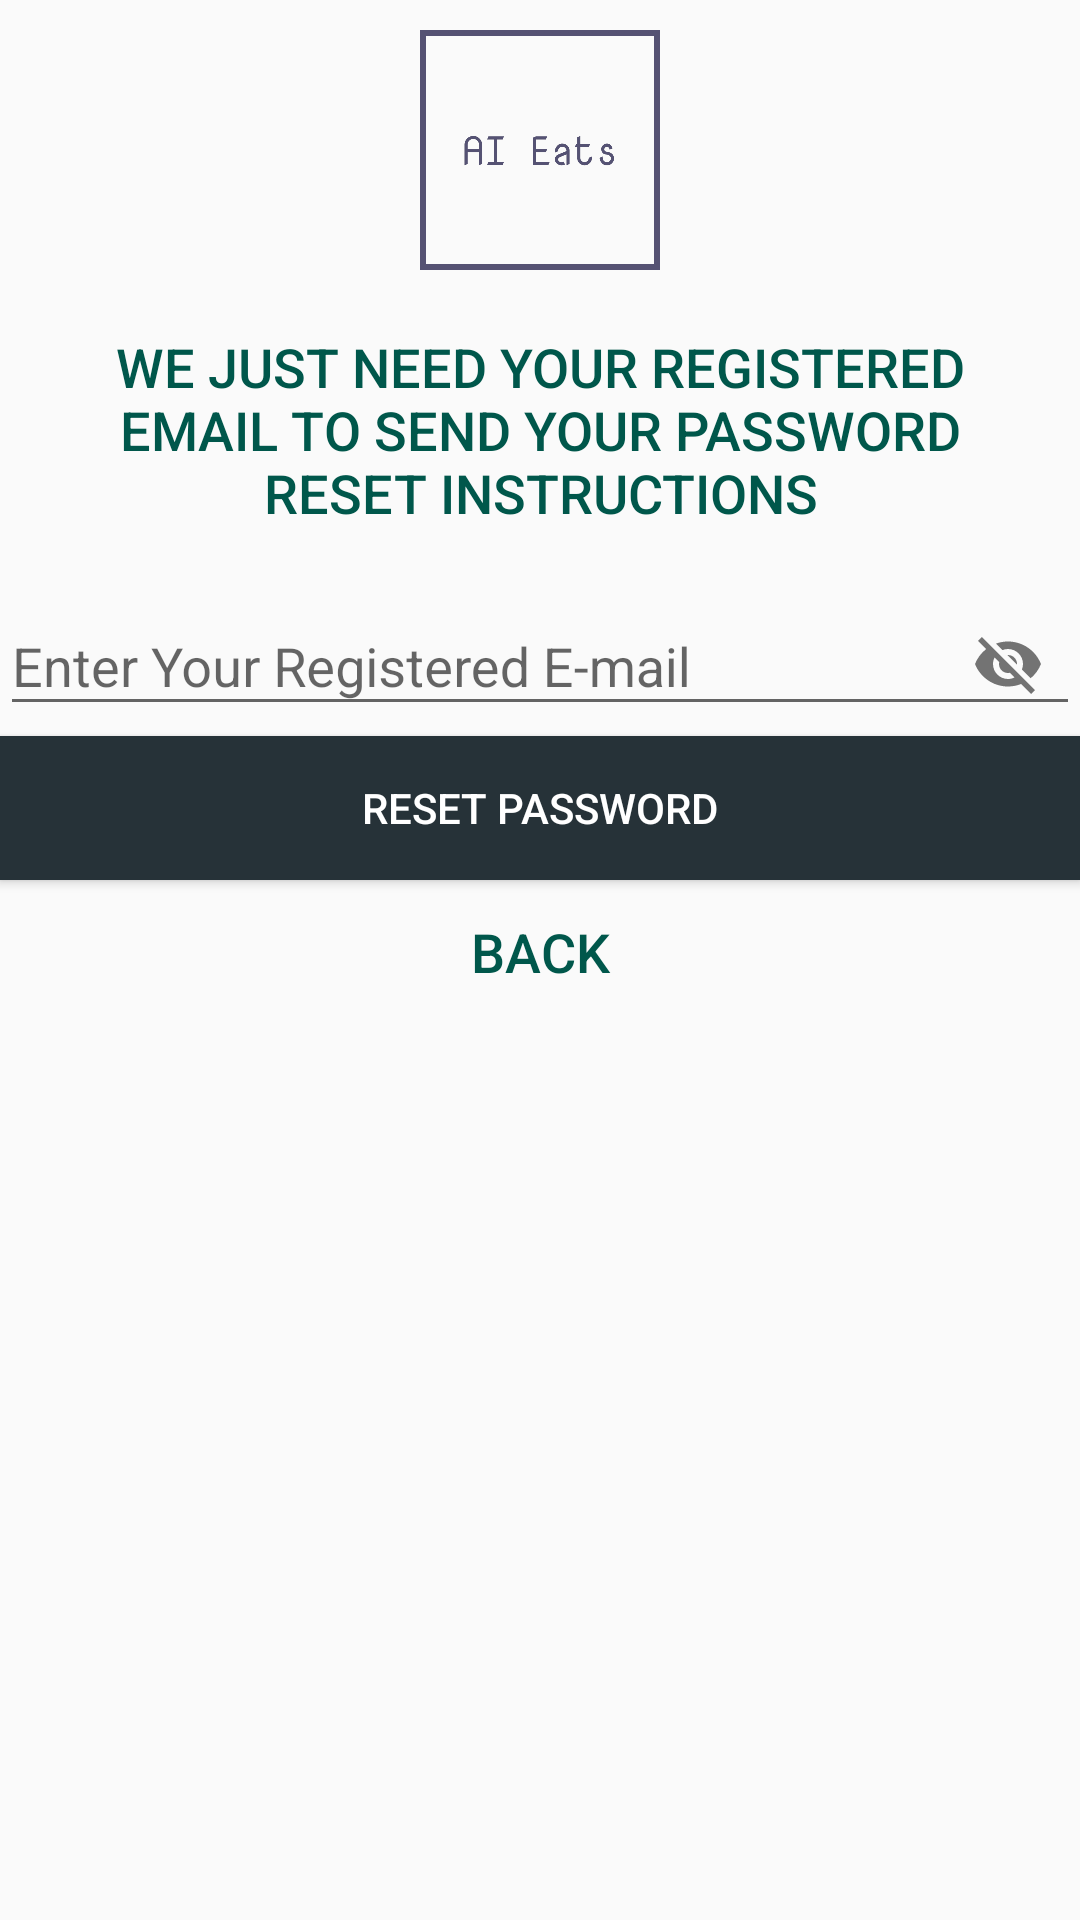

Write the Android layout XML for this screen, with the resource values it uses.
<!-- AndroidManifest.xml: application theme AppTheme -->
<!-- res/layout/activity_forgot_password.xml -->
<?xml version="1.0" encoding="utf-8"?>

<RelativeLayout xmlns:android="http://schemas.android.com/apk/res/android"
    xmlns:app="http://schemas.android.com/apk/res-auto"
    xmlns:tools="http://schemas.android.com/tools"
    android:layout_width="match_parent"
    android:layout_height="match_parent"
    tools:context=".ForgotPassword">

    <ImageView
        android:id="@+id/logo_register"
        android:layout_alignParentTop="true"
        android:layout_centerHorizontal="true"
        android:background="@drawable/logo_transparent"
        android:layout_width="100dp"
        android:layout_height="100dp" />

    <TextView
        android:id="@+id/forgot_message"
        android:layout_below="@id/logo_register"
        android:gravity="center"
        android:text="We just need your registered email to send your password reset instructions"
        android:textSize="18sp"
        android:textColor="@color/colorPrimaryDark"
        style="@style/Widget.AppCompat.Button.Borderless"
        android:layout_width="match_parent"
        android:layout_height="wrap_content" />

    <android.support.design.widget.TextInputLayout
        android:layout_below="@id/forgot_message"
        android:id="@+id/registered_email"
        android:layout_width="match_parent"
        android:layout_height="wrap_content"
        app:passwordToggleEnabled="true">

        <android.support.design.widget.TextInputEditText
            android:id="@+id/input_registered_email"
            android:hint="Enter Your Registered E-mail"
            android:inputType="textCapWords"
            android:maxLines="1"
            android:layout_width="match_parent"
            android:layout_height="wrap_content" />

    </android.support.design.widget.TextInputLayout>

    <Button
        android:layout_below="@+id/registered_email"
        android:id="@+id/btn_send_reset_email"
        android:text="Reset PassWord"
        android:background="#263238"
        style="@style/Widget.AppCompat.Button.Colored"
        android:layout_width="match_parent"
        android:layout_height="wrap_content" />

    <TextView
        android:id="@+id/btn_reset_back"
        android:layout_below="@id/btn_send_reset_email"
        android:gravity="center"
        android:text="Back"
        android:textSize="18sp"
        android:textColor="@color/colorPrimaryDark"
        style="@style/Widget.AppCompat.Button.Borderless"
        android:layout_width="match_parent"
        android:layout_height="wrap_content" />

</RelativeLayout>
<!-- resources referenced by this layout -->
<resources>
  <color name="colorPrimaryDark">#00574B</color>
  <!-- drawable logo_transparent: png bitmap (drawable-hdpi, 17692 bytes) -->
  <style name="AppTheme" parent="Theme.AppCompat.Light.NoActionBar">
          
          <item name="colorPrimary">@color/colorPrimary</item>
          <item name="colorPrimaryDark">@color/colorPrimaryDark</item>
          <item name="colorAccent">@color/colorAccent</item>
      </style>
  <color name="colorPrimary">#008577</color>
  <color name="colorAccent">#D81B60</color>
</resources>
